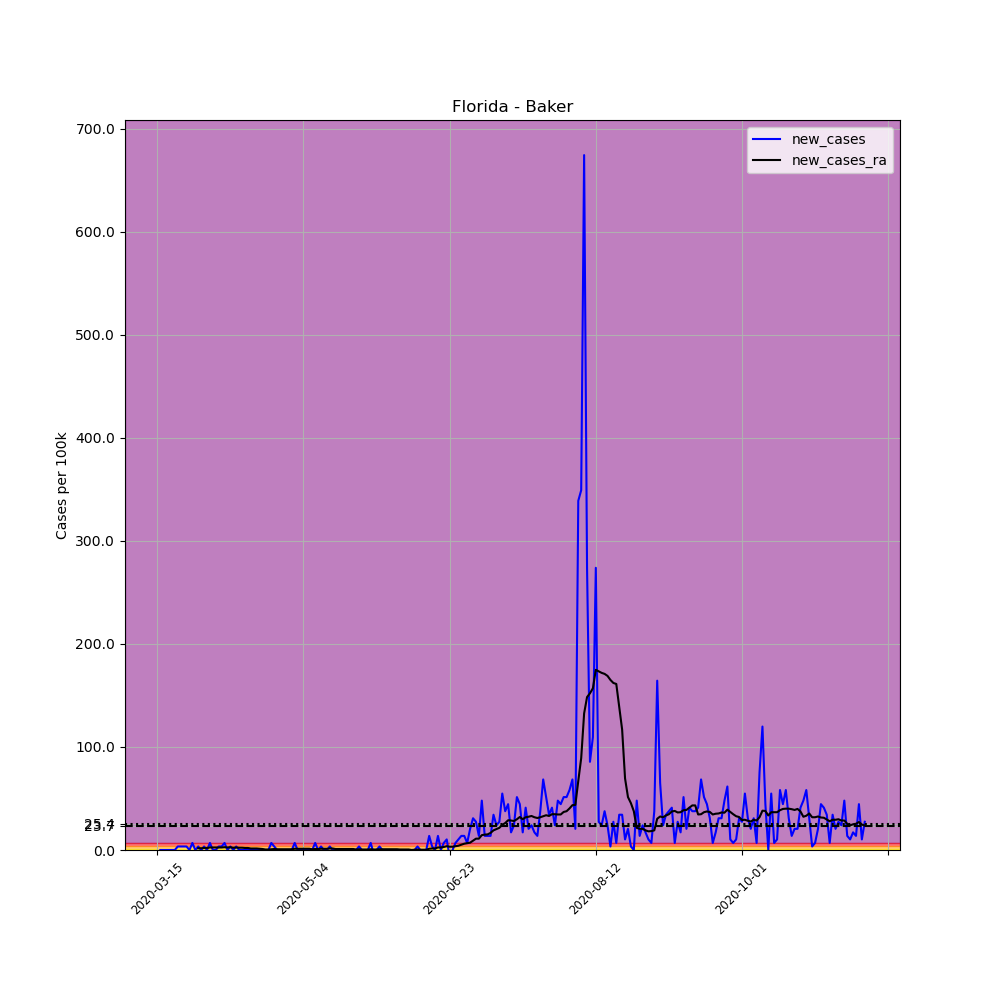

The table this chart was drawn from, first rows:
, date, county, state, fips, cases, deaths, COUNTY, STNAME, CTYNAME, POPESTIMATE2019, per_100k, new_cases, new_cases_ra
93640, 2020-03-15, Baker, Florida, 12003, 1, 0, 3, Florida, Baker, 29210, 3.423, , 
93641, 2020-03-16, Baker, Florida, 12003, 1, 0, 3, Florida, Baker, 29210, 3.423, 0.0, 
93642, 2020-03-17, Baker, Florida, 12003, 1, 0, 3, Florida, Baker, 29210, 3.423, 0.0, 
93643, 2020-03-18, Baker, Florida, 12003, 1, 0, 3, Florida, Baker, 29210, 3.423, 0.0, 
93644, 2020-03-19, Baker, Florida, 12003, 1, 0, 3, Florida, Baker, 29210, 3.423, 0.0, 
93645, 2020-03-20, Baker, Florida, 12003, 1, 0, 3, Florida, Baker, 29210, 3.423, 0.0, 
93646, 2020-03-21, Baker, Florida, 12003, 1, 0, 3, Florida, Baker, 29210, 3.423, 0.0, 
93647, 2020-03-22, Baker, Florida, 12003, 2, 0, 3, Florida, Baker, 29210, 6.847, 3.423, 
93648, 2020-03-23, Baker, Florida, 12003, 3, 0, 3, Florida, Baker, 29210, 10.27, 3.423, 
93649, 2020-03-24, Baker, Florida, 12003, 4, 0, 3, Florida, Baker, 29210, 13.69, 3.423, 
93650, 2020-03-25, Baker, Florida, 12003, 5, 0, 3, Florida, Baker, 29210, 17.12, 3.423, 
93651, 2020-03-26, Baker, Florida, 12003, 5, 0, 3, Florida, Baker, 29210, 17.12, 0.0, 
93652, 2020-03-27, Baker, Florida, 12003, 7, 0, 3, Florida, Baker, 29210, 23.96, 6.847, 
93653, 2020-03-28, Baker, Florida, 12003, 7, 0, 3, Florida, Baker, 29210, 23.96, 0.0, 
93654, 2020-03-29, Baker, Florida, 12003, 8, 0, 3, Florida, Baker, 29210, 27.39, 3.423, 1.712
93655, 2020-03-30, Baker, Florida, 12003, 8, 0, 3, Florida, Baker, 29210, 27.39, 0.0, 1.712
93656, 2020-03-31, Baker, Florida, 12003, 9, 0, 3, Florida, Baker, 29210, 30.81, 3.423, 1.956
93657, 2020-04-01, Baker, Florida, 12003, 9, 0, 3, Florida, Baker, 29210, 30.81, 0.0, 1.956
93658, 2020-04-02, Baker, Florida, 12003, 11, 0, 3, Florida, Baker, 29210, 37.66, 6.847, 2.445
93659, 2020-04-03, Baker, Florida, 12003, 11, 0, 3, Florida, Baker, 29210, 37.66, 0.0, 2.445
93660, 2020-04-04, Baker, Florida, 12003, 11, 0, 3, Florida, Baker, 29210, 37.66, 0.0, 2.445
93661, 2020-04-05, Baker, Florida, 12003, 12, 0, 3, Florida, Baker, 29210, 41.08, 3.423, 2.445
93662, 2020-04-06, Baker, Florida, 12003, 13, 0, 3, Florida, Baker, 29210, 44.51, 3.423, 2.445
93663, 2020-04-07, Baker, Florida, 12003, 15, 1, 3, Florida, Baker, 29210, 51.35, 6.847, 2.69
93664, 2020-04-08, Baker, Florida, 12003, 15, 1, 3, Florida, Baker, 29210, 51.35, 0.0, 2.445
93665, 2020-04-09, Baker, Florida, 12003, 16, 2, 3, Florida, Baker, 29210, 54.78, 3.423, 2.69
93666, 2020-04-10, Baker, Florida, 12003, 16, 2, 3, Florida, Baker, 29210, 54.78, 0.0, 2.201
93667, 2020-04-11, Baker, Florida, 12003, 17, 2, 3, Florida, Baker, 29210, 58.2, 3.423, 2.445
93668, 2020-04-12, Baker, Florida, 12003, 17, 2, 3, Florida, Baker, 29210, 58.2, 0.0, 2.201
93669, 2020-04-13, Baker, Florida, 12003, 17, 2, 3, Florida, Baker, 29210, 58.2, 0.0, 2.201
93670, 2020-04-14, Baker, Florida, 12003, 17, 2, 3, Florida, Baker, 29210, 58.2, 0.0, 1.956
93671, 2020-04-15, Baker, Florida, 12003, 17, 2, 3, Florida, Baker, 29210, 58.2, 0.0, 1.956
93672, 2020-04-16, Baker, Florida, 12003, 17, 2, 3, Florida, Baker, 29210, 58.2, 0.0, 1.467
93673, 2020-04-17, Baker, Florida, 12003, 17, 3, 3, Florida, Baker, 29210, 58.2, 0.0, 1.467
93674, 2020-04-18, Baker, Florida, 12003, 17, 3, 3, Florida, Baker, 29210, 58.2, 0.0, 1.467
93675, 2020-04-19, Baker, Florida, 12003, 17, 3, 3, Florida, Baker, 29210, 58.2, 0.0, 1.223
93676, 2020-04-20, Baker, Florida, 12003, 17, 3, 3, Florida, Baker, 29210, 58.2, 0.0, 0.9781
93677, 2020-04-21, Baker, Florida, 12003, 17, 3, 3, Florida, Baker, 29210, 58.2, 0.0, 0.4891
93678, 2020-04-22, Baker, Florida, 12003, 17, 3, 3, Florida, Baker, 29210, 58.2, 0.0, 0.4891
93679, 2020-04-23, Baker, Florida, 12003, 19, 3, 3, Florida, Baker, 29210, 65.05, 6.847, 0.7336
93680, 2020-04-24, Baker, Florida, 12003, 20, 3, 3, Florida, Baker, 29210, 68.47, 3.423, 0.9781
93681, 2020-04-25, Baker, Florida, 12003, 20, 3, 3, Florida, Baker, 29210, 68.47, 0.0, 0.7336
93682, 2020-04-26, Baker, Florida, 12003, 20, 3, 3, Florida, Baker, 29210, 68.47, 0.0, 0.7336
93683, 2020-04-27, Baker, Florida, 12003, 20, 3, 3, Florida, Baker, 29210, 68.47, 0.0, 0.7336
93684, 2020-04-28, Baker, Florida, 12003, 20, 3, 3, Florida, Baker, 29210, 68.47, 0.0, 0.7336
93685, 2020-04-29, Baker, Florida, 12003, 20, 3, 3, Florida, Baker, 29210, 68.47, 0.0, 0.7336
93686, 2020-04-30, Baker, Florida, 12003, 20, 3, 3, Florida, Baker, 29210, 68.47, 0.0, 0.7336
93687, 2020-05-01, Baker, Florida, 12003, 22, 3, 3, Florida, Baker, 29210, 75.32, 6.847, 1.223
93688, 2020-05-02, Baker, Florida, 12003, 22, 3, 3, Florida, Baker, 29210, 75.32, 0.0, 1.223
93689, 2020-05-03, Baker, Florida, 12003, 22, 3, 3, Florida, Baker, 29210, 75.32, 0.0, 1.223
93690, 2020-05-04, Baker, Florida, 12003, 22, 3, 3, Florida, Baker, 29210, 75.32, 0.0, 1.223
93691, 2020-05-05, Baker, Florida, 12003, 22, 3, 3, Florida, Baker, 29210, 75.32, 0.0, 1.223
93692, 2020-05-06, Baker, Florida, 12003, 22, 3, 3, Florida, Baker, 29210, 75.32, 0.0, 1.223
93693, 2020-05-07, Baker, Florida, 12003, 22, 3, 3, Florida, Baker, 29210, 75.32, 0.0, 0.7336
93694, 2020-05-08, Baker, Florida, 12003, 24, 3, 3, Florida, Baker, 29210, 82.16, 6.847, 0.9781
93695, 2020-05-09, Baker, Florida, 12003, 24, 3, 3, Florida, Baker, 29210, 82.16, 0.0, 0.9781
93696, 2020-05-10, Baker, Florida, 12003, 25, 3, 3, Florida, Baker, 29210, 85.59, 3.423, 1.223
93697, 2020-05-11, Baker, Florida, 12003, 25, 3, 3, Florida, Baker, 29210, 85.59, 0.0, 1.223
93698, 2020-05-12, Baker, Florida, 12003, 25, 3, 3, Florida, Baker, 29210, 85.59, 0.0, 1.223
93699, 2020-05-13, Baker, Florida, 12003, 26, 3, 3, Florida, Baker, 29210, 89.01, 3.423, 1.467
... 183 more rows
